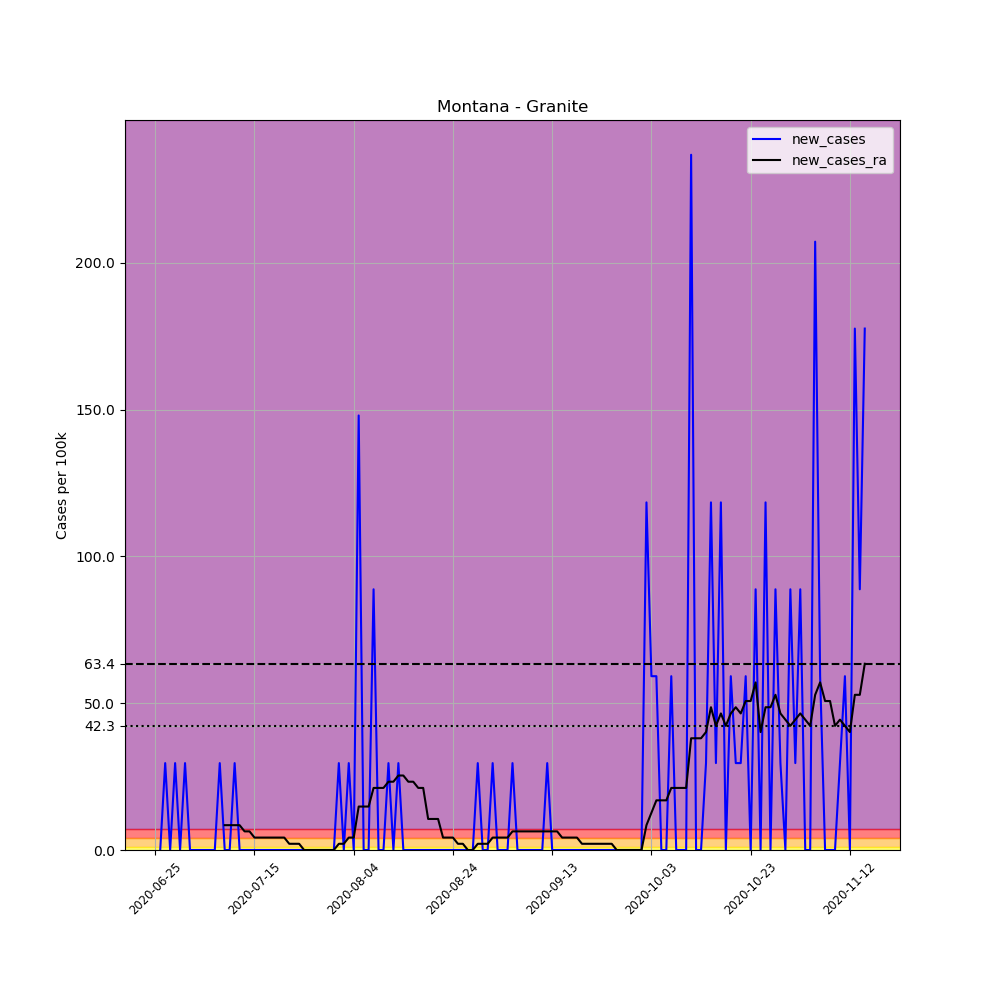

The table this chart was drawn from, first rows:
, date, county, state, fips, cases, deaths, COUNTY, STNAME, CTYNAME, POPESTIMATE2019, per_100k, new_cases, new_cases_ra
700357, 2020-06-25, Granite, Montana, 30039, 1, 0, 39, Montana, Granite, 3379, 29.59, , 
700358, 2020-06-26, Granite, Montana, 30039, 1, 0, 39, Montana, Granite, 3379, 29.59, 0.0, 
700359, 2020-06-27, Granite, Montana, 30039, 2, 0, 39, Montana, Granite, 3379, 59.19, 29.59, 
700360, 2020-06-28, Granite, Montana, 30039, 2, 0, 39, Montana, Granite, 3379, 59.19, 0.0, 
700361, 2020-06-29, Granite, Montana, 30039, 3, 0, 39, Montana, Granite, 3379, 88.78, 29.59, 
700362, 2020-06-30, Granite, Montana, 30039, 3, 0, 39, Montana, Granite, 3379, 88.78, 0.0, 
700363, 2020-07-01, Granite, Montana, 30039, 4, 0, 39, Montana, Granite, 3379, 118.4, 29.59, 
700364, 2020-07-02, Granite, Montana, 30039, 4, 0, 39, Montana, Granite, 3379, 118.4, 0.0, 
700365, 2020-07-03, Granite, Montana, 30039, 4, 0, 39, Montana, Granite, 3379, 118.4, 0.0, 
700366, 2020-07-04, Granite, Montana, 30039, 4, 0, 39, Montana, Granite, 3379, 118.4, 0.0, 
700367, 2020-07-05, Granite, Montana, 30039, 4, 0, 39, Montana, Granite, 3379, 118.4, 0.0, 
700368, 2020-07-06, Granite, Montana, 30039, 4, 0, 39, Montana, Granite, 3379, 118.4, 0.0, 
700369, 2020-07-07, Granite, Montana, 30039, 4, 0, 39, Montana, Granite, 3379, 118.4, 0.0, 
700370, 2020-07-08, Granite, Montana, 30039, 5, 0, 39, Montana, Granite, 3379, 148, 29.59, 
700371, 2020-07-09, Granite, Montana, 30039, 5, 0, 39, Montana, Granite, 3379, 148, 0.0, 8.456
700372, 2020-07-10, Granite, Montana, 30039, 5, 0, 39, Montana, Granite, 3379, 148, 0.0, 8.456
700373, 2020-07-11, Granite, Montana, 30039, 6, 0, 39, Montana, Granite, 3379, 177.6, 29.59, 8.456
700374, 2020-07-12, Granite, Montana, 30039, 6, 0, 39, Montana, Granite, 3379, 177.6, 0.0, 8.456
700375, 2020-07-13, Granite, Montana, 30039, 6, 0, 39, Montana, Granite, 3379, 177.6, 0.0, 6.342
700376, 2020-07-14, Granite, Montana, 30039, 6, 0, 39, Montana, Granite, 3379, 177.6, 0.0, 6.342
700377, 2020-07-15, Granite, Montana, 30039, 6, 0, 39, Montana, Granite, 3379, 177.6, 0.0, 4.228
700378, 2020-07-16, Granite, Montana, 30039, 6, 0, 39, Montana, Granite, 3379, 177.6, 0.0, 4.228
700379, 2020-07-17, Granite, Montana, 30039, 6, 0, 39, Montana, Granite, 3379, 177.6, 0.0, 4.228
700380, 2020-07-18, Granite, Montana, 30039, 6, 0, 39, Montana, Granite, 3379, 177.6, 0.0, 4.228
700381, 2020-07-19, Granite, Montana, 30039, 6, 0, 39, Montana, Granite, 3379, 177.6, 0.0, 4.228
700382, 2020-07-20, Granite, Montana, 30039, 6, 0, 39, Montana, Granite, 3379, 177.6, 0.0, 4.228
700383, 2020-07-21, Granite, Montana, 30039, 6, 0, 39, Montana, Granite, 3379, 177.6, 0.0, 4.228
700384, 2020-07-22, Granite, Montana, 30039, 6, 0, 39, Montana, Granite, 3379, 177.6, 0.0, 2.114
700385, 2020-07-23, Granite, Montana, 30039, 6, 0, 39, Montana, Granite, 3379, 177.6, 0.0, 2.114
700386, 2020-07-24, Granite, Montana, 30039, 6, 0, 39, Montana, Granite, 3379, 177.6, 0.0, 2.114
700387, 2020-07-25, Granite, Montana, 30039, 6, 0, 39, Montana, Granite, 3379, 177.6, 0.0, 1.0150610510858574e-15
700388, 2020-07-26, Granite, Montana, 30039, 6, 0, 39, Montana, Granite, 3379, 177.6, 0.0, 1.0150610510858574e-15
700389, 2020-07-27, Granite, Montana, 30039, 6, 0, 39, Montana, Granite, 3379, 177.6, 0.0, 1.0150610510858574e-15
700390, 2020-07-28, Granite, Montana, 30039, 6, 0, 39, Montana, Granite, 3379, 177.6, 0.0, 1.0150610510858574e-15
700391, 2020-07-29, Granite, Montana, 30039, 6, 0, 39, Montana, Granite, 3379, 177.6, 0.0, 1.0150610510858574e-15
700392, 2020-07-30, Granite, Montana, 30039, 6, 0, 39, Montana, Granite, 3379, 177.6, 0.0, 1.0150610510858574e-15
700393, 2020-07-31, Granite, Montana, 30039, 6, 0, 39, Montana, Granite, 3379, 177.6, 0.0, 1.0150610510858574e-15
700394, 2020-08-01, Granite, Montana, 30039, 7, 0, 39, Montana, Granite, 3379, 207.2, 29.59, 2.114
700395, 2020-08-02, Granite, Montana, 30039, 7, 0, 39, Montana, Granite, 3379, 207.2, 0.0, 2.114
700396, 2020-08-03, Granite, Montana, 30039, 8, 0, 39, Montana, Granite, 3379, 236.8, 29.59, 4.228
700397, 2020-08-04, Granite, Montana, 30039, 8, 0, 39, Montana, Granite, 3379, 236.8, 0.0, 4.228
700398, 2020-08-05, Granite, Montana, 30039, 13, 0, 39, Montana, Granite, 3379, 384.7, 148, 14.8
700399, 2020-08-06, Granite, Montana, 30039, 13, 0, 39, Montana, Granite, 3379, 384.7, 0.0, 14.8
700400, 2020-08-07, Granite, Montana, 30039, 13, 0, 39, Montana, Granite, 3379, 384.7, 0.0, 14.8
700401, 2020-08-08, Granite, Montana, 30039, 16, 0, 39, Montana, Granite, 3379, 473.5, 88.78, 21.14
700402, 2020-08-09, Granite, Montana, 30039, 16, 0, 39, Montana, Granite, 3379, 473.5, 0.0, 21.14
700403, 2020-08-10, Granite, Montana, 30039, 16, 0, 39, Montana, Granite, 3379, 473.5, 0.0, 21.14
700404, 2020-08-11, Granite, Montana, 30039, 17, 0, 39, Montana, Granite, 3379, 503.1, 29.59, 23.25
700405, 2020-08-12, Granite, Montana, 30039, 17, 0, 39, Montana, Granite, 3379, 503.1, 0.0, 23.25
700406, 2020-08-13, Granite, Montana, 30039, 18, 0, 39, Montana, Granite, 3379, 532.7, 29.59, 25.37
700407, 2020-08-14, Granite, Montana, 30039, 18, 0, 39, Montana, Granite, 3379, 532.7, 0.0, 25.37
700408, 2020-08-15, Granite, Montana, 30039, 18, 0, 39, Montana, Granite, 3379, 532.7, 0.0, 23.25
700409, 2020-08-16, Granite, Montana, 30039, 18, 0, 39, Montana, Granite, 3379, 532.7, 0.0, 23.25
700410, 2020-08-17, Granite, Montana, 30039, 18, 0, 39, Montana, Granite, 3379, 532.7, 0.0, 21.14
700411, 2020-08-18, Granite, Montana, 30039, 18, 0, 39, Montana, Granite, 3379, 532.7, 0.0, 21.14
700412, 2020-08-19, Granite, Montana, 30039, 18, 0, 39, Montana, Granite, 3379, 532.7, 0.0, 10.57
700413, 2020-08-20, Granite, Montana, 30039, 18, 0, 39, Montana, Granite, 3379, 532.7, 0.0, 10.57
700414, 2020-08-21, Granite, Montana, 30039, 18, 0, 39, Montana, Granite, 3379, 532.7, 0.0, 10.57
700415, 2020-08-22, Granite, Montana, 30039, 18, 0, 39, Montana, Granite, 3379, 532.7, 0.0, 4.228
700416, 2020-08-23, Granite, Montana, 30039, 18, 0, 39, Montana, Granite, 3379, 532.7, 0.0, 4.228
... 84 more rows
